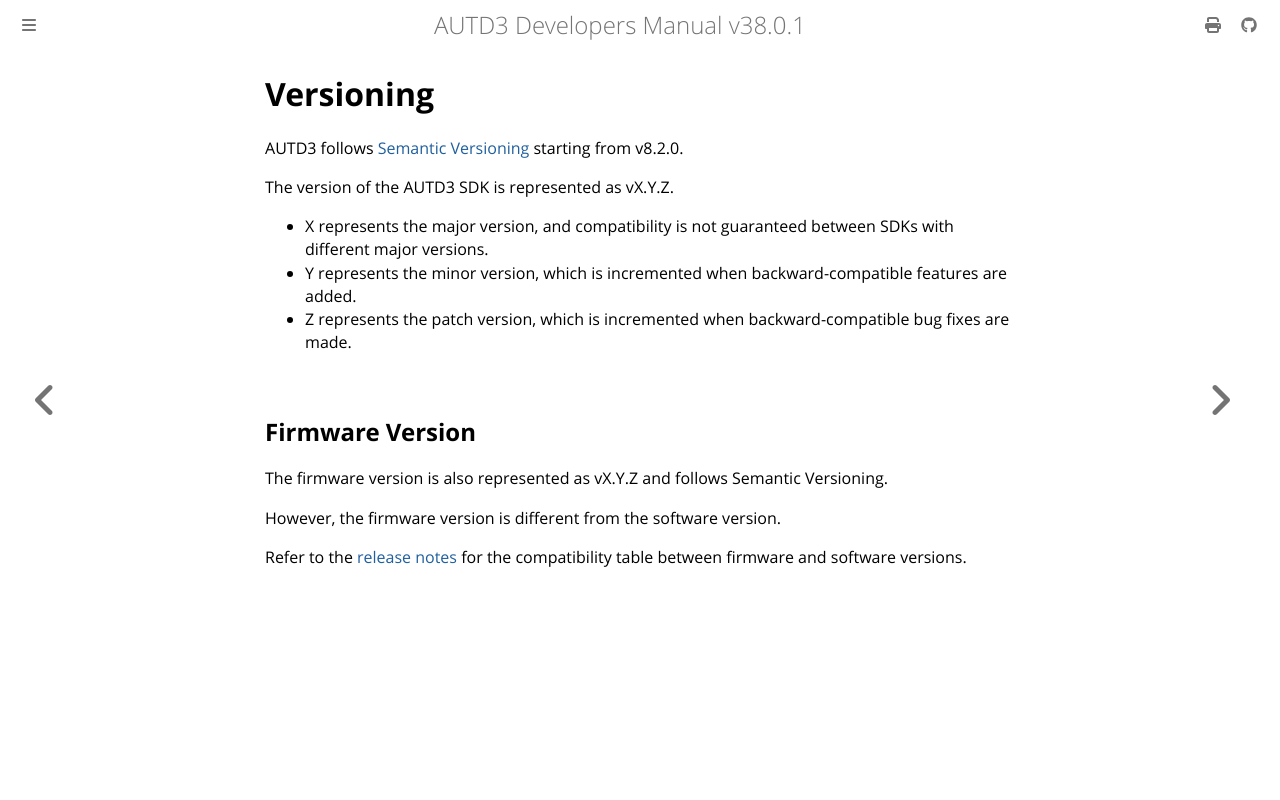

repository: shinolab/autd3-doc · page: en/Users_Manual/versioning.html · generator: mdbook

# Versioning

AUTD3 follows [Semantic Versioning](https://semver.org/) starting from v8.2.0.

The version of the AUTD3 SDK is represented as vX.Y.Z.

- X represents the major version, and compatibility is not guaranteed between SDKs with different major versions.
- Y represents the minor version, which is incremented when backward-compatible features are added.
- Z represents the patch version, which is incremented when backward-compatible bug fixes are made.

## Firmware Version

The firmware version is also represented as vX.Y.Z and follows Semantic Versioning.

However, the firmware version is different from the software version.

Refer to the [release notes](./release_notes.md) for the compatibility table between firmware and software versions.
